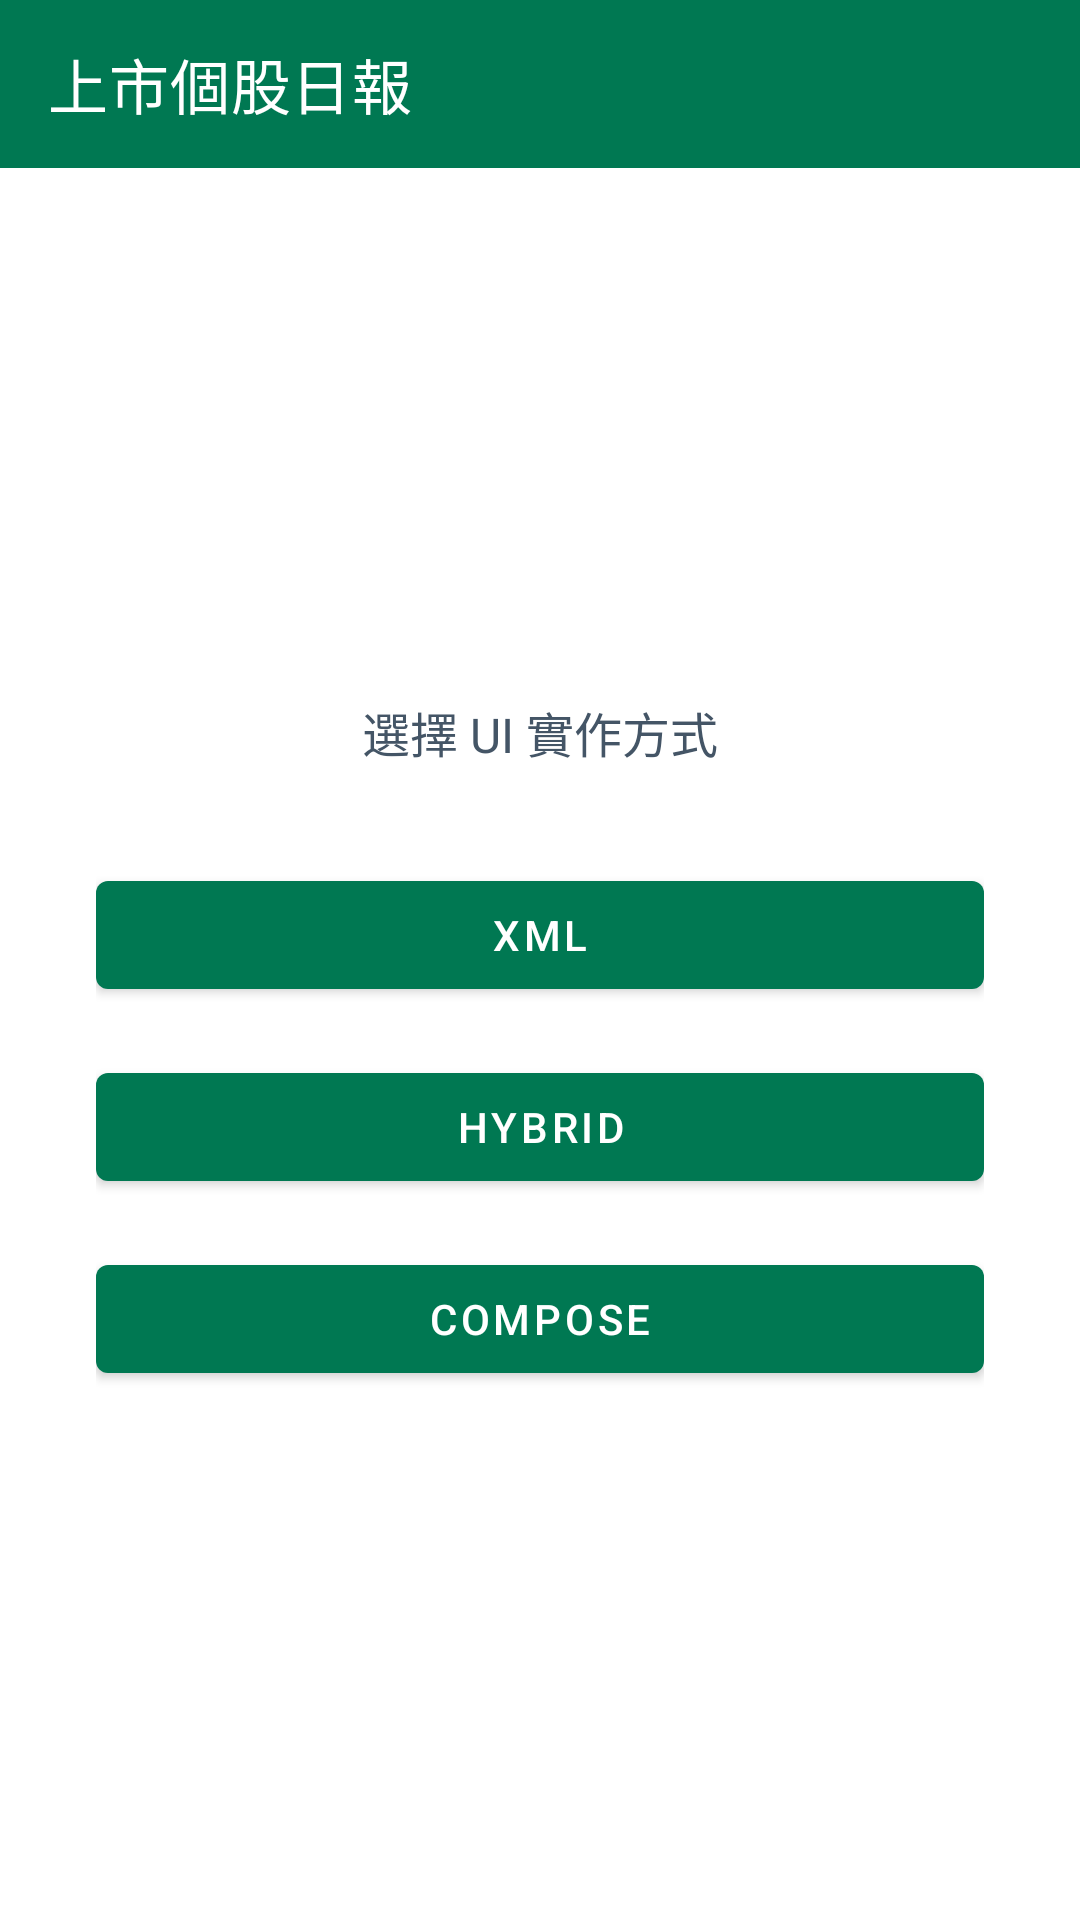

Reconstruct the res/layout file that produces this screen, plus the resources it refers to.
<!-- AndroidManifest.xml: application theme Theme.CathayTest -->
<!-- res/layout/fragment_home.xml -->
<?xml version="1.0" encoding="utf-8"?>
<androidx.constraintlayout.widget.ConstraintLayout
    xmlns:android="http://schemas.android.com/apk/res/android"
    xmlns:app="http://schemas.android.com/apk/res-auto"
    android:layout_width="match_parent"
    android:layout_height="match_parent">

    
    <com.google.android.material.appbar.AppBarLayout
        android:id="@+id/app_bar"
        android:layout_width="match_parent"
        android:layout_height="wrap_content"
        android:background="@android:color/black"
        android:fitsSystemWindows="true"
        app:layout_constraintTop_toTopOf="parent">

        <com.google.android.material.appbar.MaterialToolbar
            android:id="@+id/toolbar"
            android:layout_width="match_parent"
            android:layout_height="?attr/actionBarSize"
            android:background="?attr/colorPrimary"
            app:title="@string/title_home"
            app:titleTextColor="?attr/colorOnPrimary" />
    </com.google.android.material.appbar.AppBarLayout>

    <LinearLayout
        android:id="@+id/content_group"
        android:layout_width="match_parent"
        android:layout_height="0dp"
        android:gravity="center"
        android:orientation="vertical"
        android:paddingHorizontal="32dp"
        app:layout_constraintBottom_toBottomOf="parent"
        app:layout_constraintTop_toBottomOf="@id/app_bar">

        <TextView
            android:id="@+id/tv_subtitle"
            android:layout_width="wrap_content"
            android:layout_height="wrap_content"
            android:layout_marginBottom="32dp"
            android:text="@string/home_subtitle"
            android:textColor="@color/scheme_on_surface_variant"
            android:textSize="16sp" />

        <com.google.android.material.button.MaterialButton
            android:id="@+id/btn_xml"
            android:layout_width="match_parent"
            android:layout_height="wrap_content"
            android:layout_marginBottom="16dp"
            android:text="@string/btn_variant_xml" />

        <com.google.android.material.button.MaterialButton
            android:id="@+id/btn_hybrid"
            android:layout_width="match_parent"
            android:layout_height="wrap_content"
            android:layout_marginBottom="16dp"
            android:text="@string/btn_variant_hybrid" />

        <com.google.android.material.button.MaterialButton
            android:id="@+id/btn_compose"
            android:layout_width="match_parent"
            android:layout_height="wrap_content"
            android:text="@string/btn_variant_compose" />
    </LinearLayout>

    
    <LinearLayout
        android:id="@+id/no_network_group"
        android:layout_width="match_parent"
        android:layout_height="0dp"
        android:gravity="center"
        android:orientation="vertical"
        android:paddingHorizontal="32dp"
        android:visibility="gone"
        app:layout_constraintBottom_toBottomOf="parent"
        app:layout_constraintTop_toBottomOf="@id/app_bar">

        <TextView
            android:id="@+id/tv_no_network"
            android:layout_width="wrap_content"
            android:layout_height="wrap_content"
            android:layout_marginBottom="24dp"
            android:text="@string/no_network_message"
            android:textColor="@color/scheme_on_surface_variant"
            android:textSize="16sp" />

        <com.google.android.material.button.MaterialButton
            android:id="@+id/btn_open_network_settings"
            android:layout_width="wrap_content"
            android:layout_height="wrap_content"
            android:text="@string/btn_open_network_settings" />
    </LinearLayout>

</androidx.constraintlayout.widget.ConstraintLayout>
<!-- resources referenced by this layout -->
<resources>
  <color name="scheme_on_surface_variant">#445566</color>
  <string name="btn_open_network_settings">前往網路設定</string>
  <string name="btn_variant_compose">Compose</string>
  <string name="btn_variant_hybrid">Hybrid</string>
  <string name="btn_variant_xml">XML</string>
  <string name="home_subtitle">選擇 UI 實作方式</string>
  <string name="no_network_message">目前沒有網路連線</string>
  <string name="title_home">上市個股日報</string>
  <style name="Theme.CathayTest" parent="Theme.MaterialComponents.DayNight.NoActionBar">
          <item name="colorPrimary">@color/cathay_green</item>
          <item name="colorPrimaryVariant">@color/cathay_green_dark</item>
          <item name="colorOnPrimary">@color/white</item>
          <item name="colorSecondary">@color/cathay_green_light</item>
          <item name="colorSecondaryVariant">@color/cathay_green</item>
          <item name="colorOnSecondary">@color/white</item>
          
          <item name="android:windowLightStatusBar">false</item>
  
          
          <item name="bottomSheetDialogTheme">@style/ThemeOverlay.App.BottomSheetDialog</item>
          <item name="materialAlertDialogTheme">@style/ThemeOverlay.App.MaterialAlertDialog</item>
      </style>
  <color name="cathay_green">#007852</color>
  <color name="cathay_green_dark">#005A3D</color>
  <color name="white">#FFFFFFFF</color>
  <color name="cathay_green_light">#3FA383</color>
  <style name="ThemeOverlay.App.BottomSheetDialog" parent="ThemeOverlay.MaterialComponents.BottomSheetDialog">
          <item name="bottomSheetStyle">@style/Widget.App.BottomSheet</item>
          
          <item name="colorPrimary">@color/cathay_green</item>
      </style>
  <style name="ThemeOverlay.App.MaterialAlertDialog" parent="ThemeOverlay.MaterialComponents.MaterialAlertDialog">
          <item name="colorPrimary">@color/cathay_green</item>
      </style>
  <style name="Widget.App.BottomSheet" parent="Widget.MaterialComponents.BottomSheet.Modal">
          <item name="shapeAppearanceOverlay">@style/ShapeAppearanceOverlay.App.BottomSheet</item>
      </style>
  <style name="ShapeAppearanceOverlay.App.BottomSheet" parent="">
          <item name="cornerFamily">rounded</item>
          <item name="cornerSizeTopLeft">10dp</item>
          <item name="cornerSizeTopRight">10dp</item>
          <item name="cornerSizeBottomLeft">0dp</item>
          <item name="cornerSizeBottomRight">0dp</item>
      </style>
</resources>
